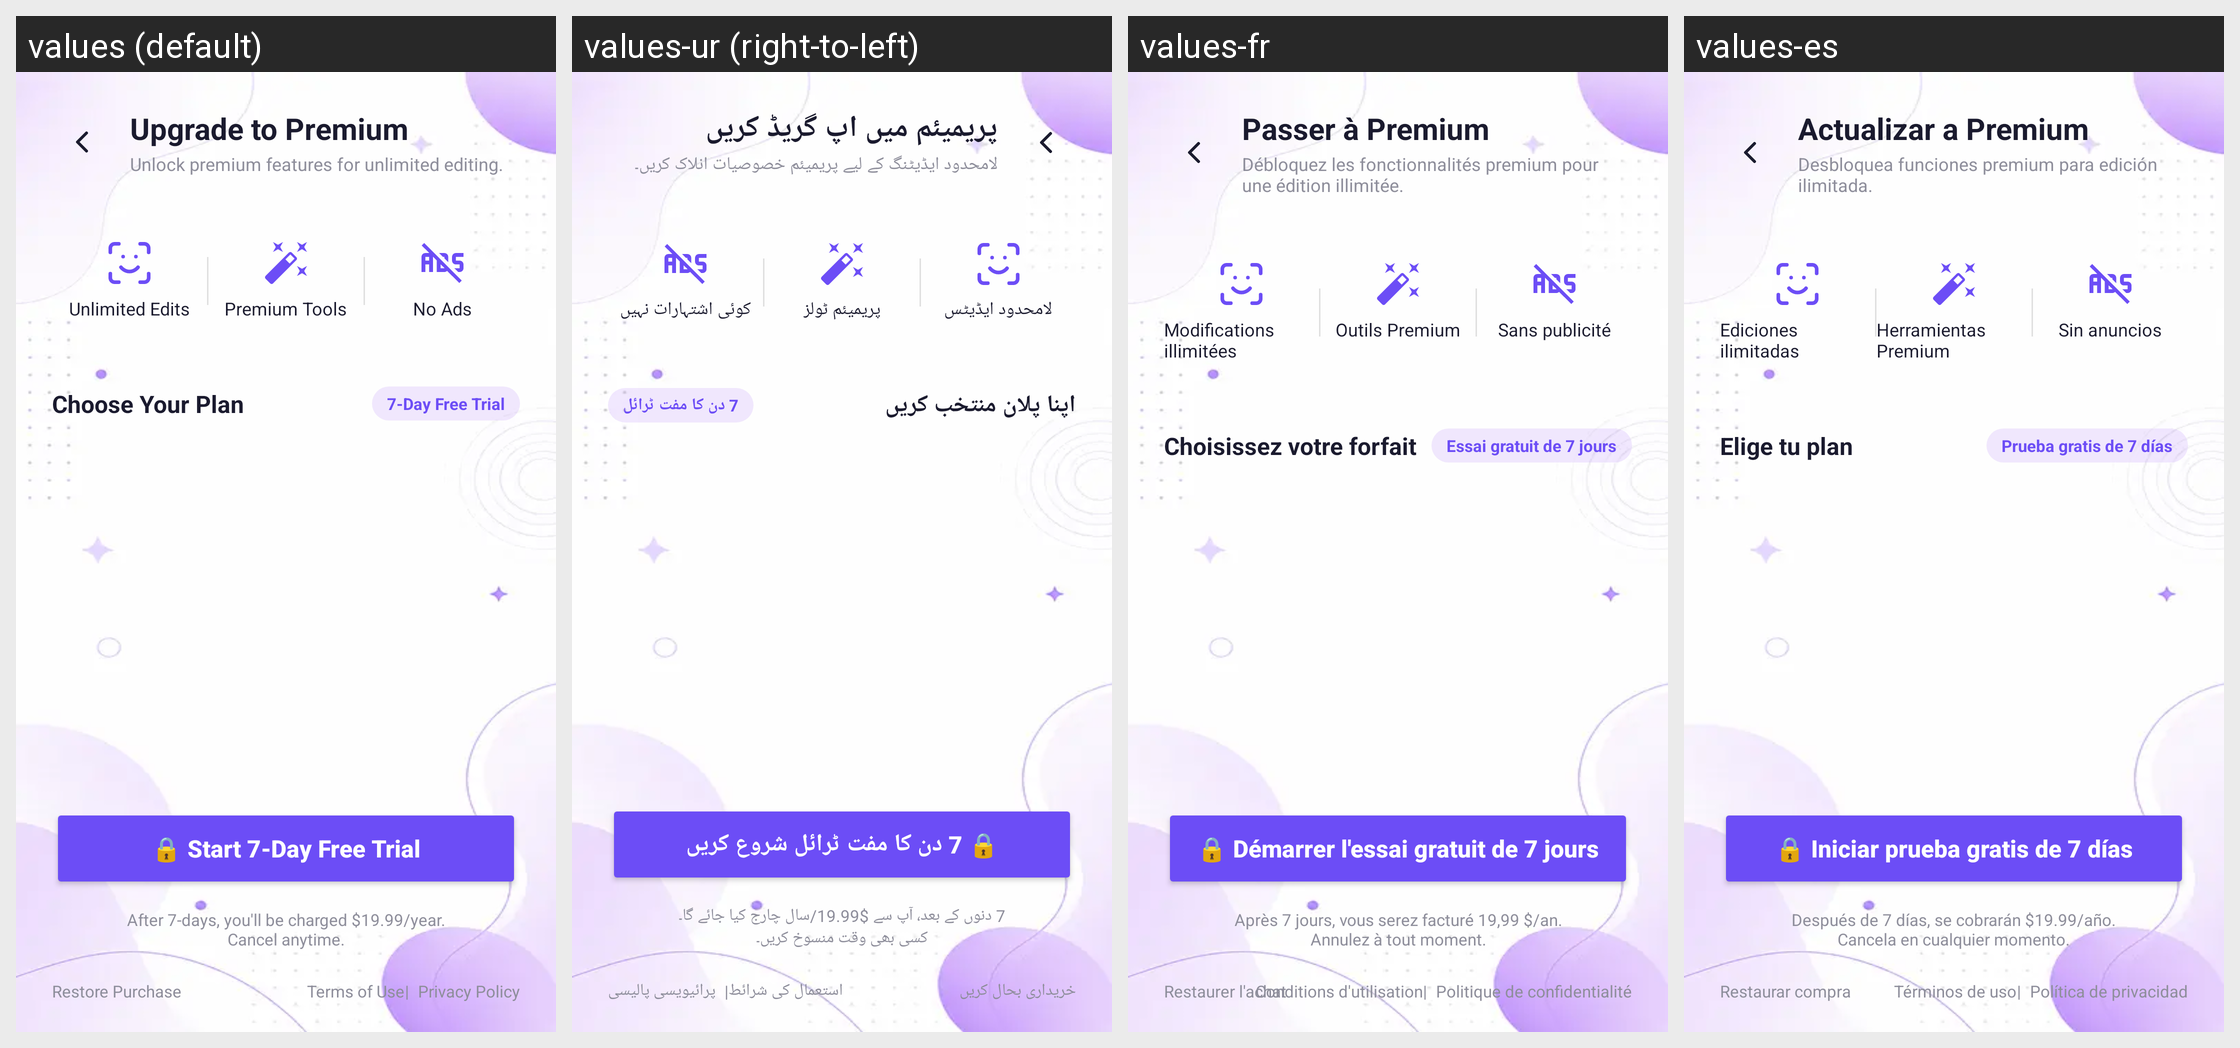

This grid shows one Android layout under several languages. Give, for every string resource on the screen, its name, the default text and each shown locale's text.
Android screen res/layout/fragment_premium.xml rendered under 4 locales, left to right: values (default), values-ur (right-to-left), values-fr, values-es. Device: Nexus 5 (rendered at 1080×1920; each locale shown at half size, 540×960, under a caption strip naming it); theme Theme.BlurFace.
Strings drawn on this screen, with the default value and each locale's value (text and hints the layout hard-codes, and strings that could not be matched under every locale, appear in the picture but are not listed):

upgrade_to_premium
  values: Upgrade to Premium
  values-ur: پریمیئم میں اپ گریڈ کریں
  values-fr: Passer à Premium
  values-es: Actualizar a Premium

unlock_premium_features_desc
  values: Unlock premium features for unlimited editing.
  values-ur: لامحدود ایڈیٹنگ کے لیے پریمیئم خصوصیات انلاک کریں۔
  values-fr: Débloquez les fonctionnalités premium pour une édition illimitée.
  values-es: Desbloquea funciones premium para edición ilimitada.

unlimited_edits
  values: Unlimited Edits
  values-ur: لامحدود ایڈیٹس
  values-fr: Modifications illimitées
  values-es: Ediciones ilimitadas

premium_tools
  values: Premium Tools
  values-ur: پریمیئم ٹولز
  values-fr: Outils Premium
  values-es: Herramientas Premium

no_ads
  values: No Ads
  values-ur: کوئی اشتہارات نہیں
  values-fr: Sans publicité
  values-es: Sin anuncios

choose_your_plan
  values: Choose Your Plan
  values-ur: اپنا پلان منتخب کریں
  values-fr: Choisissez votre forfait
  values-es: Elige tu plan

seven_day_free_trial
  values: 7-Day Free Trial
  values-ur: 7 دن کا مفت ٹرائل
  values-fr: Essai gratuit de 7 jours
  values-es: Prueba gratis de 7 días

start_free_trial_cta
  values: 🔒 Start 7-Day Free Trial
  values-ur: 🔒 7 دن کا مفت ٹرائل شروع کریں
  values-fr: 🔒 Démarrer l'essai gratuit de 7 jours
  values-es: 🔒 Iniciar prueba gratis de 7 días

billing_desc
  values: After 7-days, you'll be charged $19.99/year.
      Cancel anytime.
  values-ur: 7 دنوں کے بعد، آپ سے $19.99/سال چارج کیا جائے گا۔
      کسی بھی وقت منسوخ کریں۔
  values-fr: Après 7 jours, vous serez facturé 19,99 $/an.
      Annulez à tout moment.
  values-es: Después de 7 días, se cobrarán $19.99/año.
      Cancela en cualquier momento.

restore_purchase
  values: Restore Purchase
  values-ur: خریداری بحال کریں
  values-fr: Restaurer l'achat
  values-es: Restaurar compra

terms_of_use
  values: Terms of Use
  values-ur: استعمال کی شرائط
  values-fr: Conditions d'utilisation
  values-es: Términos de uso

privacy_policy
  values: Privacy Policy
  values-ur: پرائیویسی پالیسی
  values-fr: Politique de confidentialité
  values-es: Política de privacidad
